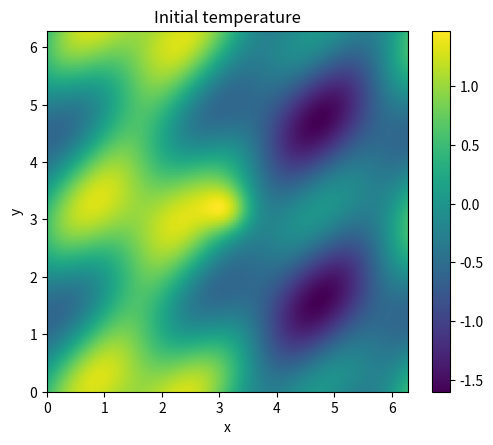
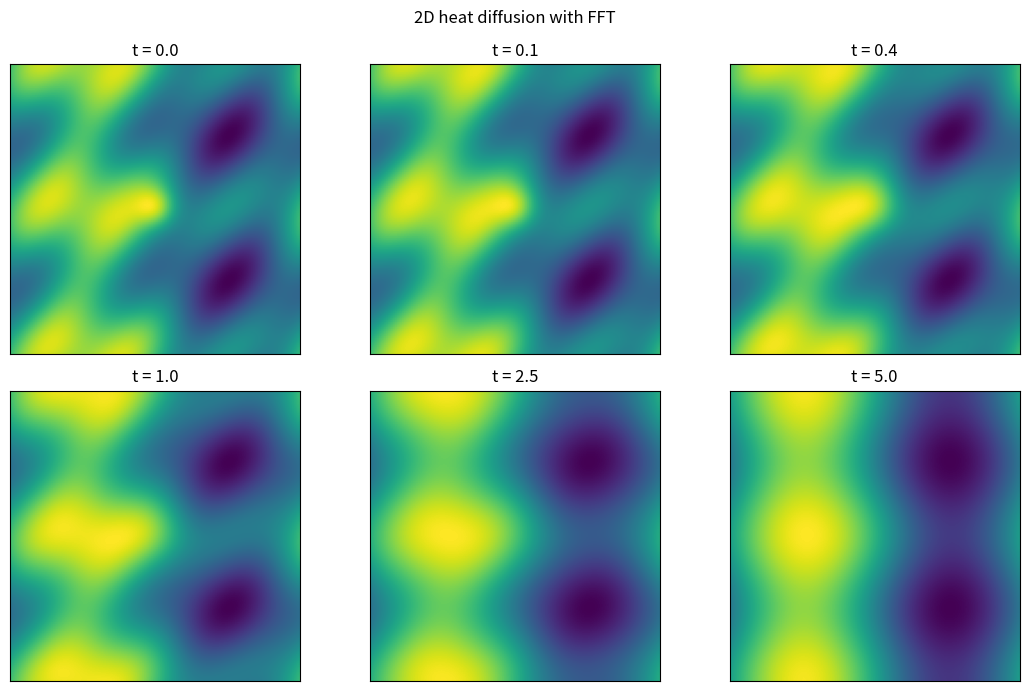
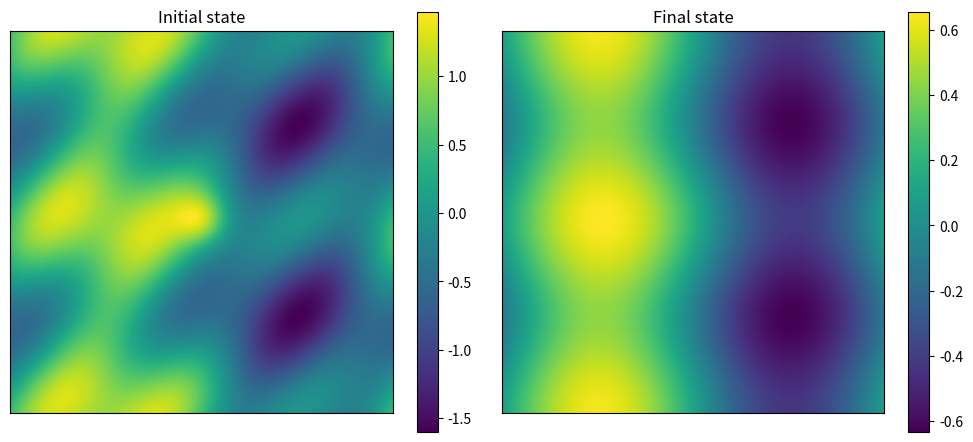
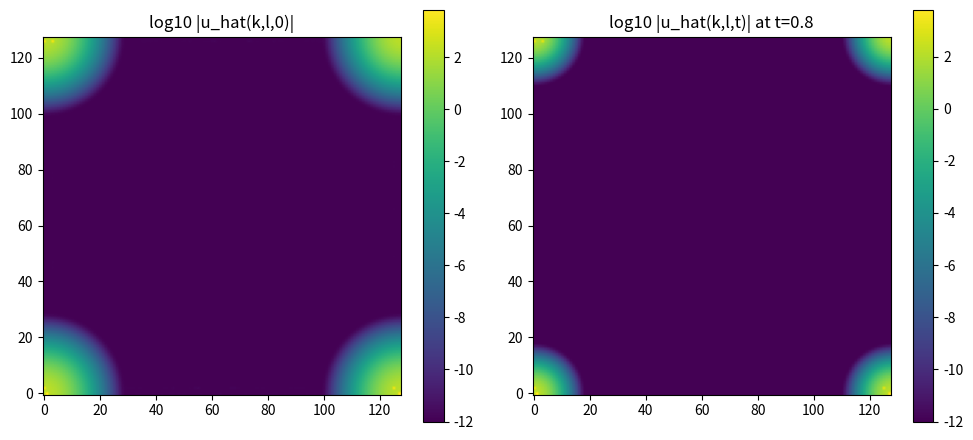
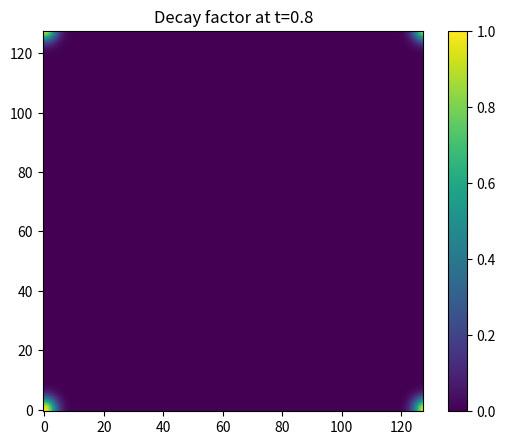
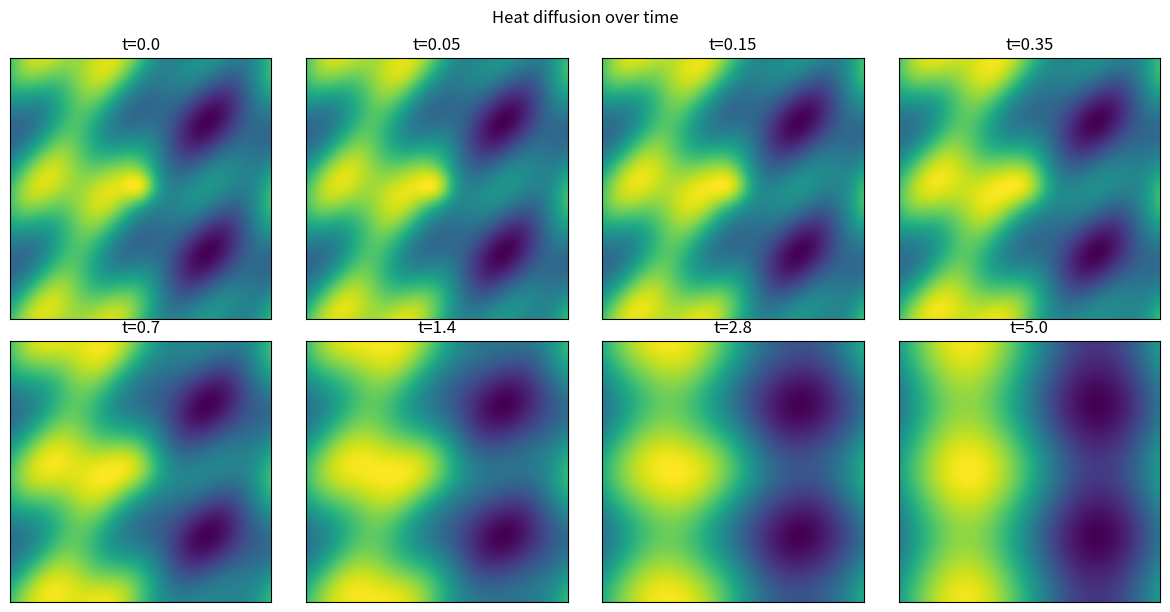
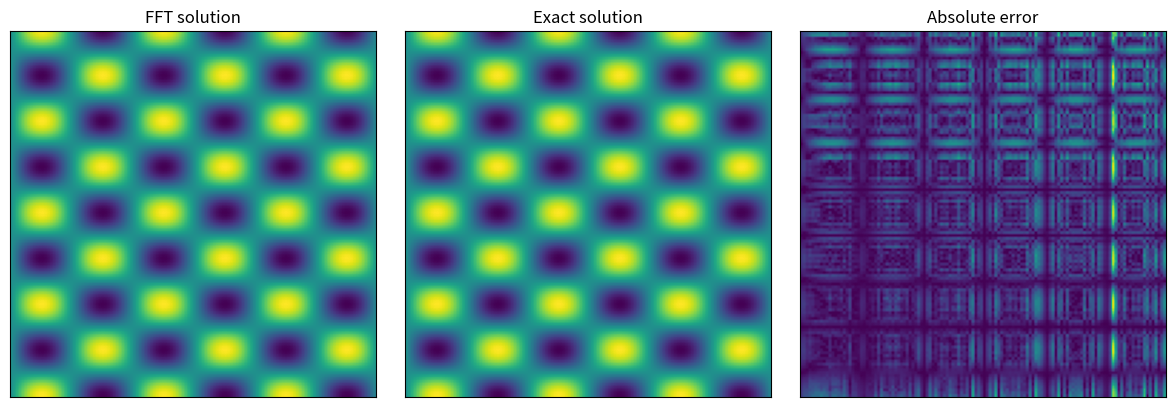

Write the Python code that produced these figures, in order.
import numpy as np
import matplotlib.pyplot as plt


Lx = 2.0 * np.pi
Ly = 2.0 * np.pi
nx = 128
ny = 128

x = np.linspace(0.0, Lx, nx, endpoint=False)
y = np.linspace(0.0, Ly, ny, endpoint=False)
dx = x[1] - x[0]
dy = y[1] - y[0]

X, Y = np.meshgrid(x, y, indexing='xy')
kappa = 0.08

print('Grid:', nx, 'x', ny)
print('dx =', dx)
print('dy =', dy)


def initial_condition(X, Y):
    return (
        0.8 * np.sin(X)
        + 0.5 * np.cos(2 * Y)
        + 0.3 * np.sin(3 * X - 2 * Y)
        + 0.8 * np.exp(-6.0 * ((X - np.pi)**2 + (Y - np.pi)**2))
    )


u0 = initial_condition(X, Y)


plt.figure(figsize=(5.5, 4.5))
plt.imshow(u0, origin='lower', extent=[0, Lx, 0, Ly])
plt.title('Initial temperature')
plt.xlabel('x')
plt.ylabel('y')
plt.colorbar()
plt.tight_layout()
plt.show()


u0_hat = np.fft.fft2(u0)
print('Shape of Fourier coefficient array:', u0_hat.shape)


kx = 2.0 * np.pi * np.fft.fftfreq(nx, d=dx)
ky = 2.0 * np.pi * np.fft.fftfreq(ny, d=dy)
KX, KY = np.meshgrid(kx, ky, indexing='xy')
K2 = KX**2 + KY**2

print('K2 shape:', K2.shape)


def heat_solution_fft_2d(u0, K2, kappa, t):
    """Return the 2D heat equation solution at time t using the FFT."""
    u0_hat = np.fft.fft2(u0)
    decay = np.exp(-kappa * K2 * t)
    u_hat_t = decay * u0_hat
    u_t = np.fft.ifft2(u_hat_t)
    return np.real(u_t)


times = [0.0, 0.1, 0.4, 1.0, 2.5, 5.0]

fig, axes = plt.subplots(2, 3, figsize=(11, 7))
axes = axes.ravel()

for ax, t in zip(axes, times):
    ut = heat_solution_fft_2d(u0, K2, kappa, t)
    im = ax.imshow(ut, origin='lower', extent=[0, Lx, 0, Ly])
    ax.set_title(f't = {t}')
    ax.set_xticks([])
    ax.set_yticks([])

fig.suptitle('2D heat diffusion with FFT')
plt.tight_layout()
plt.show()


u_final = heat_solution_fft_2d(u0, K2, kappa, 5.0)

fig, axes = plt.subplots(1, 2, figsize=(10, 4.5))

im0 = axes[0].imshow(u0, origin='lower', extent=[0, Lx, 0, Ly])
axes[0].set_title('Initial state')
axes[0].set_xticks([])
axes[0].set_yticks([])
plt.colorbar(im0, ax=axes[0])

im1 = axes[1].imshow(u_final, origin='lower', extent=[0, Lx, 0, Ly])
axes[1].set_title('Final state')
axes[1].set_xticks([])
axes[1].set_yticks([])
plt.colorbar(im1, ax=axes[1])

plt.tight_layout()
plt.show()


t = 0.8
mode_strength_0 = np.abs(u0_hat)
mode_strength_t = np.abs(np.exp(-kappa * K2 * t) * u0_hat)

plt.figure(figsize=(10, 4.5))
plt.subplot(1, 2, 1)
plt.imshow(np.log10(mode_strength_0 + 1e-12), origin='lower')
plt.title('log10 |u_hat(k,l,0)|')
plt.colorbar()

plt.subplot(1, 2, 2)
plt.imshow(np.log10(mode_strength_t + 1e-12), origin='lower')
plt.title(f'log10 |u_hat(k,l,t)| at t={t}')
plt.colorbar()

plt.tight_layout()
plt.show()


t = 0.8
decay = np.exp(-kappa * K2 * t)

plt.figure(figsize=(5.5, 4.5))
plt.imshow(decay, origin='lower')
plt.title(f'Decay factor at t={t}')
plt.colorbar()
plt.tight_layout()
plt.show()


time_grid = [0.0, 0.05, 0.15, 0.35, 0.7, 1.4, 2.8, 5.0]

fig, axes = plt.subplots(2, 4, figsize=(12, 6.2))
axes = axes.ravel()

for ax, t in zip(axes, time_grid):
    ut = heat_solution_fft_2d(u0, K2, kappa, t)
    ax.imshow(ut, origin='lower', extent=[0, Lx, 0, Ly])
    ax.set_title(f't={t}')
    ax.set_xticks([])
    ax.set_yticks([])

fig.suptitle('Heat diffusion over time')
plt.tight_layout()
plt.show()


m = 3
ell = 4
t = 0.9

u_mode = np.sin(m * X) * np.cos(ell * Y)
u_fft = heat_solution_fft_2d(u_mode, K2, kappa, t)
u_exact = np.exp(-kappa * (m**2 + ell**2) * t) * np.sin(m * X) * np.cos(ell * Y)

err = np.linalg.norm(u_fft - u_exact) / np.sqrt(nx * ny)
print('RMS error for single-mode test:', err)

fig, axes = plt.subplots(1, 3, figsize=(12, 4))
axes[0].imshow(u_fft, origin='lower', extent=[0, Lx, 0, Ly])
axes[0].set_title('FFT solution')
axes[1].imshow(u_exact, origin='lower', extent=[0, Lx, 0, Ly])
axes[1].set_title('Exact solution')
axes[2].imshow(np.abs(u_fft - u_exact), origin='lower', extent=[0, Lx, 0, Ly])
axes[2].set_title('Absolute error')

for ax in axes:
    ax.set_xticks([])
    ax.set_yticks([])

plt.tight_layout()
plt.show()
